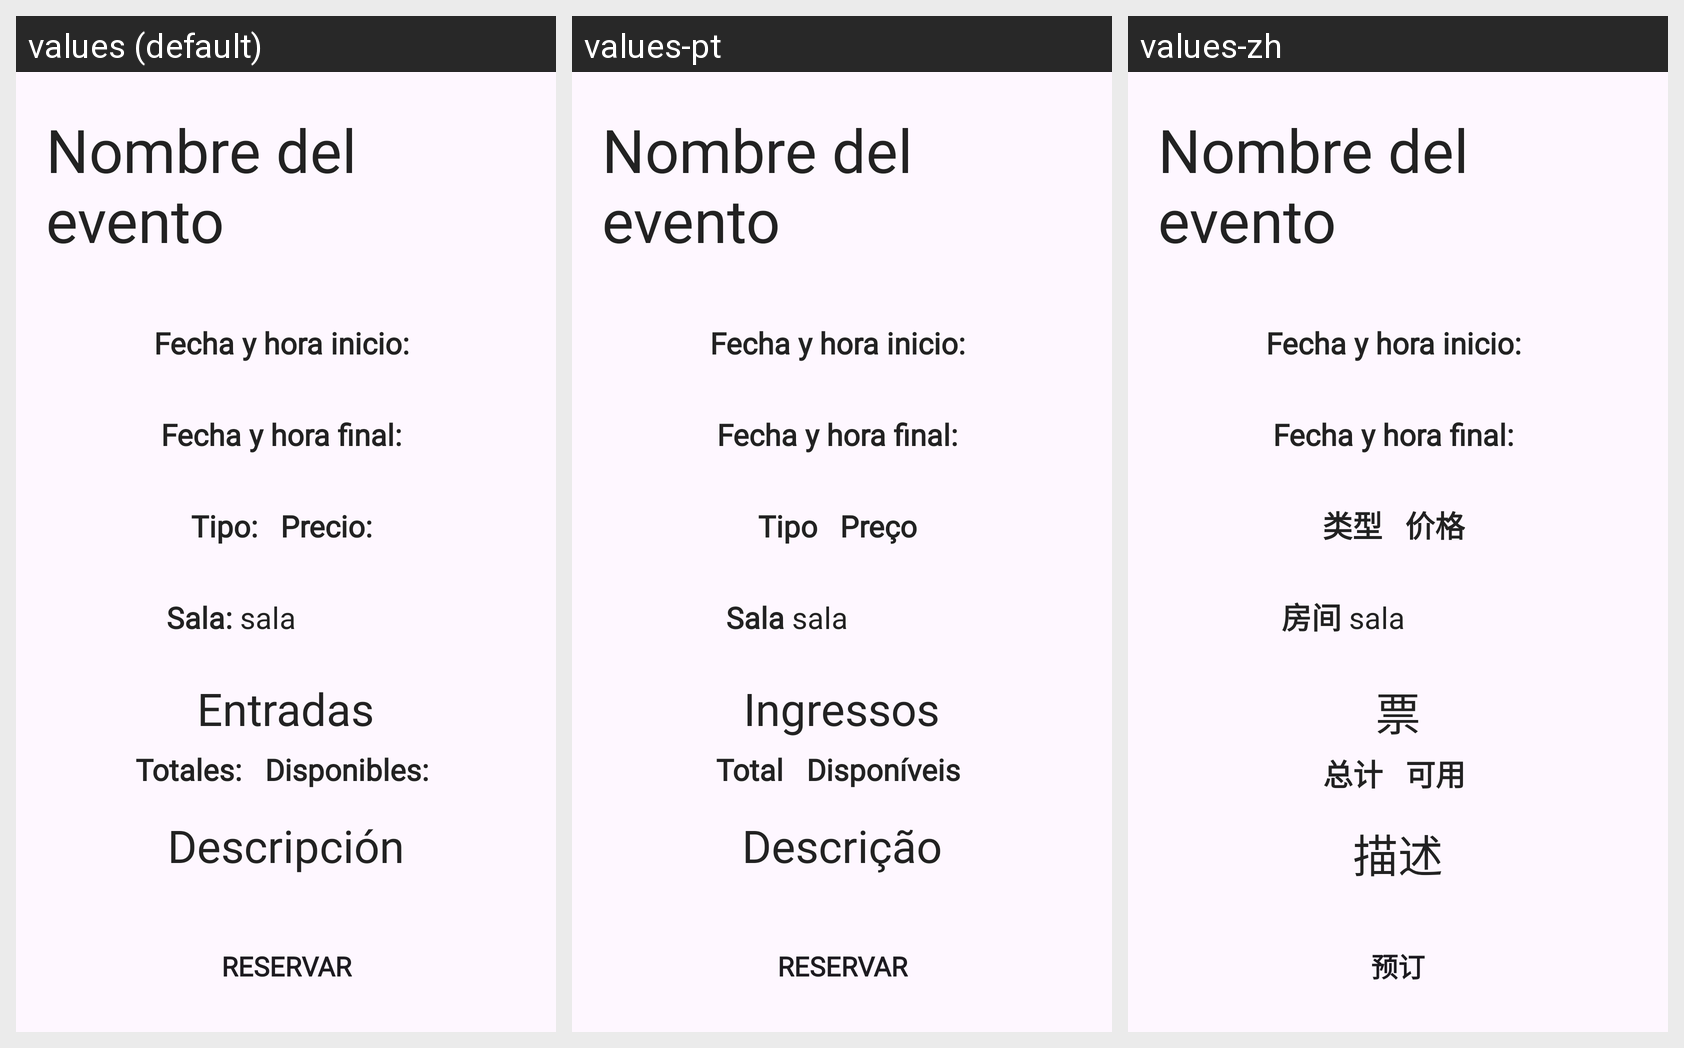

Here is an Android app screen in its default locale and in the app's own translations. Write out the translated-string differences for the strings that appear on this screen.
Android screen res/layout/fragment_reservar_eventos.xml rendered under 3 locales, left to right: values (default), values-pt, values-zh. Device: Nexus 5 (rendered at 1080×1920; each locale shown at half size, 540×960, under a caption strip naming it); theme Theme.CulturApp.
Other locales in the repository, not shown: values-ca, values-de, values-en, values-gl, values-it, values-ja, values-lt, values-ru, values-tr.
Strings drawn on this screen, with the default value and each locale's value (text and hints the layout hard-codes, and strings that could not be matched under every locale, appear in the picture but are not listed):

fechaInicio
  values: Fecha y hora inicio:
  values-pt: Fecha y hora inicio:  [not translated; the default value is used]
  values-zh: Fecha y hora inicio:  [not translated; the default value is used]

fechaFinal
  values: Fecha y hora final:
  values-pt: Fecha y hora final:  [not translated; the default value is used]
  values-zh: Fecha y hora final:  [not translated; the default value is used]

tipo
  values: Tipo:
  values-pt: Tipo
  values-zh: 类型

precio
  values: Precio:
  values-pt: Preço
  values-zh: 价格

sala
  values: Sala:
  values-pt: Sala
  values-zh: 房间

entradas
  values: Entradas
  values-pt: Ingressos
  values-zh: 票

total
  values: Totales:
  values-pt: Total
  values-zh: 总计

disponibles
  values: Disponibles:
  values-pt: Disponíveis
  values-zh: 可用

descripcion
  values: Descripción
  values-pt: Descrição
  values-zh: 描述

reservar
  values: Reservar
  values-pt: Reservar
  values-zh: 预订
